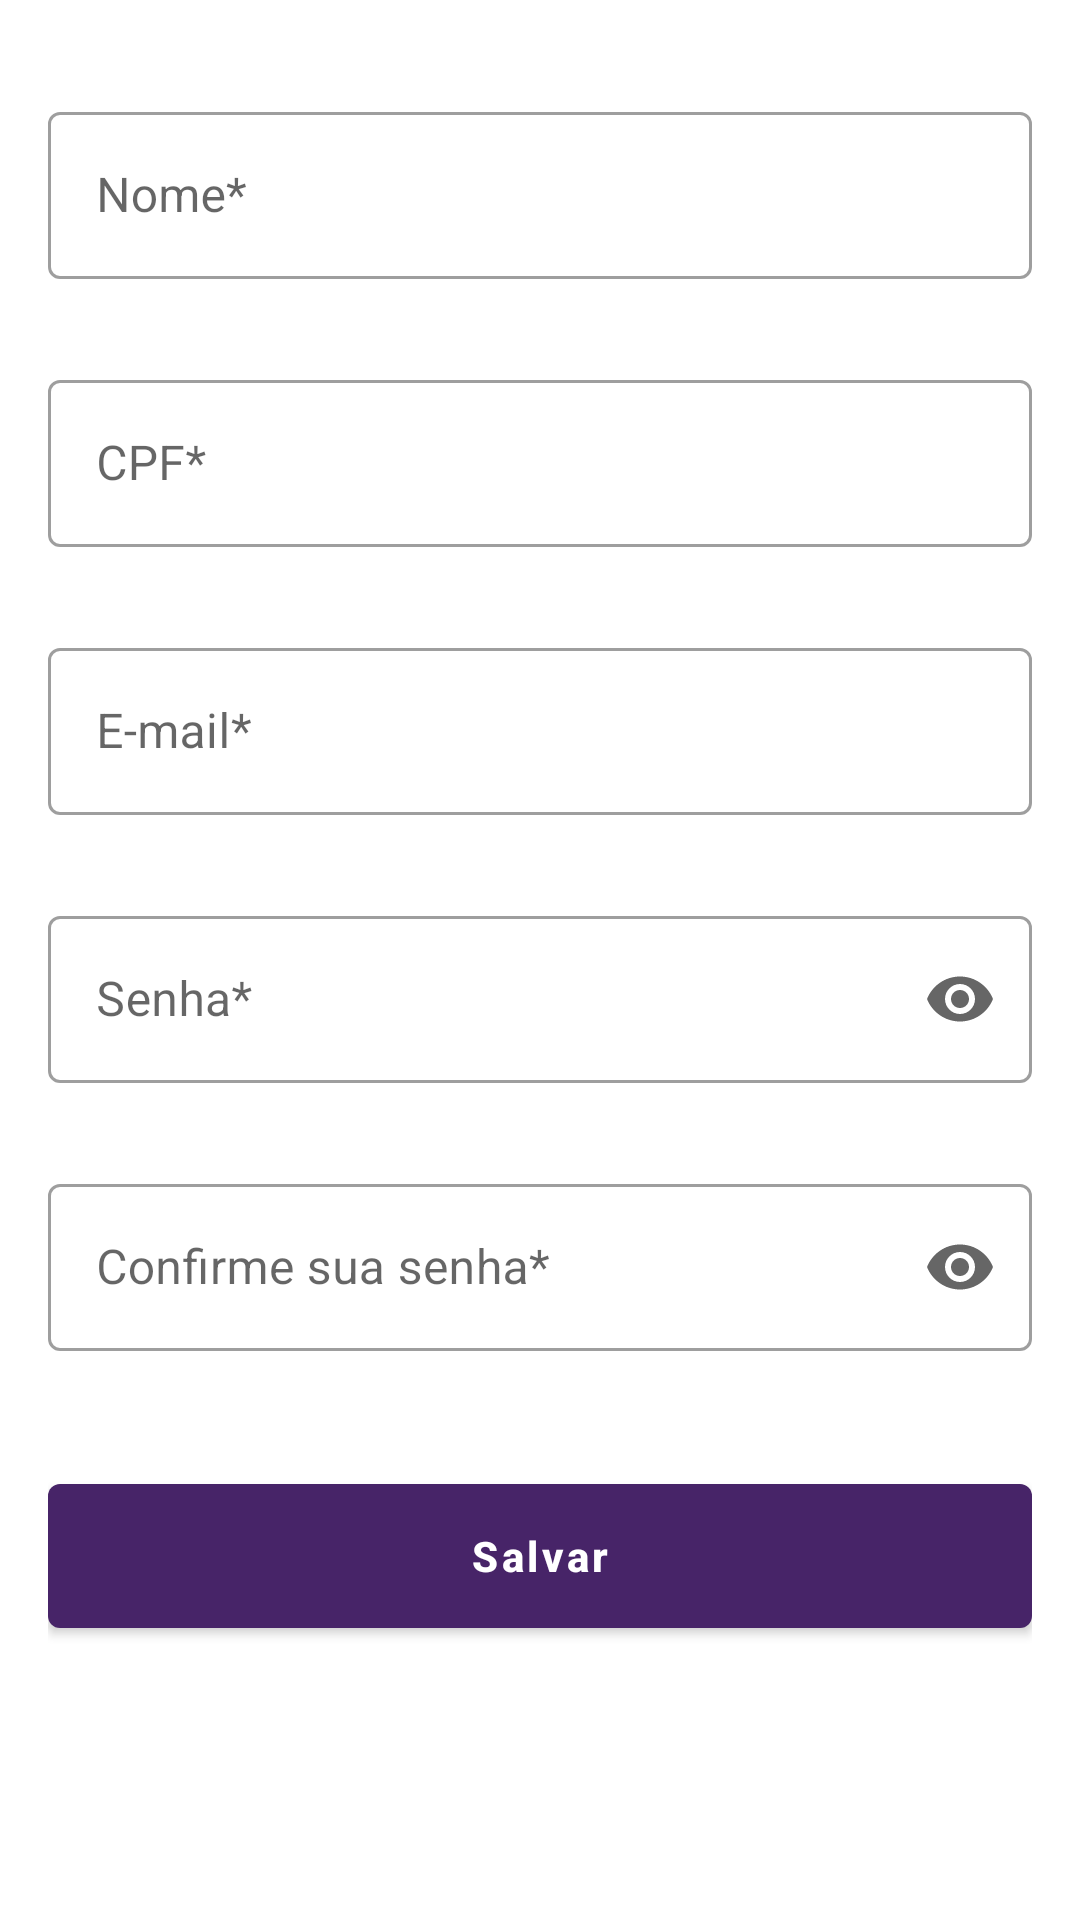

This screen was rendered from an Android layout file. Write that file and the resources it references.
<!-- AndroidManifest.xml: activity theme DefaultThemeWithActionBar -->
<!-- res/layout/activity_personal_data.xml -->
<?xml version="1.0" encoding="utf-8"?>
<androidx.constraintlayout.widget.ConstraintLayout xmlns:android="http://schemas.android.com/apk/res/android"
    xmlns:app="http://schemas.android.com/apk/res-auto"
    xmlns:tools="http://schemas.android.com/tools"
    android:layout_width="match_parent"
    android:layout_height="match_parent"
    tools:context=".ui.personalData.PersonalDataActivity">

    <LinearLayout
        android:layout_width="match_parent"
        android:layout_height="match_parent"
        android:orientation="vertical"
        android:layout_marginTop="32dp"
        android:layout_marginHorizontal="16dp"
        app:layout_constraintBottom_toBottomOf="parent"
        app:layout_constraintEnd_toEndOf="parent"
        app:layout_constraintStart_toStartOf="parent"
        app:layout_constraintTop_toTopOf="parent">

        <com.google.android.material.textfield.TextInputLayout
            android:id="@+id/TextInputLayoutPersonalDataName"
            style="@style/Widget.MaterialComponents.TextInputLayout.OutlinedBox"
            android:layout_width="match_parent"
            android:layout_height="wrap_content"
            android:hint="@string/hint_name"
            app:errorEnabled="true"
            app:errorIconDrawable="@drawable/ic_error"
            app:helperTextEnabled="true"
            app:helperTextTextColor="@color/red">

            <com.google.android.material.textfield.TextInputEditText
                android:id="@+id/editTextUsername"
                android:layout_width="match_parent"
                android:layout_height="wrap_content" />
        </com.google.android.material.textfield.TextInputLayout>

        <com.google.android.material.textfield.TextInputLayout
            android:id="@+id/TextInputLayoutPersonalDataCpf"
            style="@style/Widget.MaterialComponents.TextInputLayout.OutlinedBox"
            android:layout_width="match_parent"
            android:layout_height="wrap_content"
            android:layout_marginTop="8dp"
            android:hint="@string/hint_cpf"
            app:errorEnabled="true"
            app:errorIconDrawable="@drawable/ic_error"
            app:helperTextEnabled="true"
            app:helperTextTextColor="@color/red">

            <com.google.android.material.textfield.TextInputEditText
                android:layout_width="match_parent"
                android:layout_height="wrap_content"
                android:inputType="number"
                android:maxLength="14"/>
        </com.google.android.material.textfield.TextInputLayout>

        <com.google.android.material.textfield.TextInputLayout
            android:id="@+id/TextInputLayoutPersonalDataEmail"
            style="@style/Widget.MaterialComponents.TextInputLayout.OutlinedBox"
            android:layout_width="match_parent"
            android:layout_height="wrap_content"
            android:layout_marginTop="8dp"
            android:hint="@string/hint_email"
            app:errorEnabled="true"
            app:errorIconDrawable="@drawable/ic_error"
            app:helperTextEnabled="true"
            app:helperTextTextColor="@color/red">

            <com.google.android.material.textfield.TextInputEditText
                android:layout_width="match_parent"
                android:layout_height="wrap_content"
                android:inputType="textEmailAddress" />
        </com.google.android.material.textfield.TextInputLayout>

        <com.google.android.material.textfield.TextInputLayout
            android:id="@+id/TextInputLayoutPersonalDataPassword"
            style="@style/Widget.MaterialComponents.TextInputLayout.OutlinedBox"
            android:layout_width="match_parent"
            android:layout_height="wrap_content"
            android:layout_marginTop="8dp"
            android:hint="@string/hint_password"
            app:endIconMode="password_toggle"
            app:errorEnabled="true"
            app:errorIconDrawable="@drawable/ic_error"
            app:helperTextEnabled="true"
            app:helperTextTextColor="@color/red">

            <com.google.android.material.textfield.TextInputEditText
                android:layout_width="match_parent"
                android:layout_height="wrap_content"
                android:inputType="textPassword" />
        </com.google.android.material.textfield.TextInputLayout>

        <com.google.android.material.textfield.TextInputLayout
            android:id="@+id/TextInputLayoutPersonalDataPasswordConfirm"
            style="@style/Widget.MaterialComponents.TextInputLayout.OutlinedBox"
            android:layout_width="match_parent"
            android:layout_height="wrap_content"
            android:layout_marginTop="8dp"
            android:hint="@string/hint_password_confirm"
            app:endIconMode="password_toggle"
            app:errorEnabled="true"
            app:errorIconDrawable="@drawable/ic_error"
            app:helperTextEnabled="true"
            app:helperTextTextColor="@color/red">

            <com.google.android.material.textfield.TextInputEditText
                android:layout_width="match_parent"
                android:layout_height="wrap_content"
                android:inputType="textPassword" />
        </com.google.android.material.textfield.TextInputLayout>

        <Button
            android:id="@+id/ButtonPersonalDataSave"
            style="@style/BaseButtonStyleWithMaterial"
            android:layout_marginTop="24dp"
            android:text="Salvar" />

    </LinearLayout>

</androidx.constraintlayout.widget.ConstraintLayout>
<!-- resources referenced by this layout -->
<resources>
  <color name="red">#C15252</color>
  <string name="hint_cpf">CPF*</string>
  <string name="hint_email">E-mail*</string>
  <string name="hint_name">Nome*</string>
  <string name="hint_password">Senha*</string>
  <string name="hint_password_confirm">Confirme sua senha*</string>
  <style name="BaseButtonStyleWithMaterial" parent="Widget.MaterialComponents.Button">
          <item name="android:layout_width">match_parent</item>
          <item name="android:layout_height">48dp</item>
          <item name="android:textSize">14sp</item>
          <item name="textAllCaps">false</item>
          <item name="android:background">@drawable/bg_default_button</item>
          <item name="backgroundTint">@color/primary</item>
          <item name="android:textStyle">bold</item>
      </style>
  <style name="DefaultThemeWithActionBar" parent="Theme.MaterialComponents.DayNight.DarkActionBar">
          <item name="colorPrimary">@color/primary</item>
          <item name="colorSecondary">@color/secondary</item>
      </style>
  <!-- drawable bg_default_button (drawable) -->
  <?xml version="1.0" encoding="utf-8"?>
  <shape xmlns:android="http://schemas.android.com/apk/res/android" >
      <solid android:color="@android:color/white" />
      <corners android:radius="4dp" />
  </shape>
  <color name="primary">#472468</color>
  <color name="secondary">#FF9F0F</color>
</resources>
